Run: headless pygame with SDL's dummy video driver; simulated clock (each Clock.tick advances the game by its frame time, no real sleeping); random seed 0; keys injected as events and as key.get_pressed() state; no mouse input.
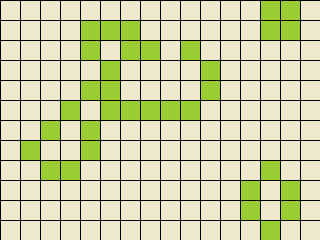
Frame 1 of 4 · flips 1–60 · no input
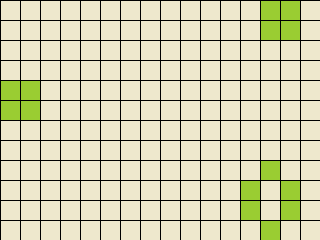
Frame 2 of 4 · flips 61–180 · tapped SPACE, RETURN · held RIGHT (→), D
Frame 3 of 4 · flips 181–300 · held DOWN (↓), S · screen unchanged from frame 2, image omitted
Frame 4 of 4 · flips 301–420 · held LEFT (←), A, UP (↑), W · screen unchanged from frame 3, image omitted

The pygame program that drew these frames:

import copy
import random
from typing import List, Tuple

import pygame
from pygame.locals import *

Cell = Tuple[int, int]
Cells = List[int]
Grid = List[Cells]


class GameOfLife:
    def __init__(
        self, width: int = 640, height: int = 480, cell_size: int = 10, speed: int = 10
    ) -> None:
        self.width = width
        self.height = height
        self.cell_size = cell_size

        # Устанавливаем размер окна
        self.screen_size = width, height
        # Создание нового окна
        self.screen = pygame.display.set_mode(self.screen_size)

        # Вычисляем количество ячеек по вертикали и горизонтали
        self.cell_width = self.width // self.cell_size
        self.cell_height = self.height // self.cell_size

        # Скорость протекания игры
        self.speed = speed

        # Создание списка клеток
        self.grid = copy.deepcopy(self.create_grid(randomize=True))

    def draw_lines(self) -> None:
        """ Отрисовать сетку """
        for x_pos in range(0, self.width, self.cell_size):
            pygame.draw.line(
                self.screen, pygame.Color("black"), (x_pos, 0), (x_pos, self.height)
            )
        for y_pos in range(0, self.height, self.cell_size):
            pygame.draw.line(
                self.screen, pygame.Color("black"), (0, y_pos), (self.width, y_pos)
            )

    def run(self) -> None:

        """ Запустить игру """
        pygame.init()
        clock = pygame.time.Clock()
        pygame.display.set_caption("Game of Life")
        self.screen.fill(pygame.Color("white"))
        self.grid = self.create_grid(randomize=True)

        running = True
        while running:
            for event in pygame.event.get():
                if event.type == pygame.QUIT or (
                    event.type == pygame.KEYDOWN and event.key == pygame.K_ESCAPE
                ):
                    pygame.quit()
                    quit()
            self.draw_lines()
            self.draw_grid()
            self.draw_lines()
            self.grid = self.get_next_generation()
            pygame.display.flip()
            clock.tick(self.speed)
        pygame.quit()
        quit()

    def create_grid(self, randomize: bool = False) -> Grid:
        """
        Создание списка клеток.

        Клетка считается живой, если ее значение равно 1, в противном случае клетка
        считается мертвой, то есть, ее значение равно 0.

        Parameters
        ----------
        randomize : bool
            Если значение истина, то создается матрица, где каждая клетка может
            быть равновероятно живой или мертвой, иначе все клетки создаются мертвыми.

        Returns
        ----------
        out : Grid
            Матрица клеток размером `cell_height` х `cell_width`.
        """
        grid = []
        for row in range(self.cell_height):
            curr_el = []
            for col in range(self.cell_width):
                if randomize:
                    curr_el.append(random.randint(0, 1))
                else:
                    curr_el.append(0)
            grid.append(curr_el)
        return grid

    def draw_grid(self) -> None:
        """
        Отрисовка списка клеток с закрашиванием их в соответствующе цвета.
        """
        for row in range(self.cell_height):
            for col in range(self.cell_width):
                rect = pygame.Rect(
                    self.cell_size * col,
                    self.cell_size * row,
                    self.cell_size,
                    self.cell_size,
                )
                if self.grid[row][col]:
                    pygame.draw.rect(self.screen, pygame.Color("yellowgreen"), rect)
                else:
                    pygame.draw.rect(self.screen, pygame.Color("cornsilk2"), rect)

    def get_neighbours(self, cell: Cell) -> Cells:
        """
        Вернуть список соседних клеток для клетки `cell`.

        Соседними считаются клетки по горизонтали, вертикали и диагоналям,
        то есть, во всех направлениях.

        Parameters
        ----------
        cell : Cell
            Клетка, для которой необходимо получить список соседей. Клетка
            представлена кортежем, содержащим ее координаты на игровом поле.

        Returns
        ----------
        out : Cells
            Список соседних клеток.
        """
        row, col = cell
        self.neighbours = []
        for y_pos in range(max(0, row - 1), min(self.cell_height, row + 2)):
            for x_pos in range(max(0, col - 1), min(self.cell_width, col + 2)):
                if not (row == y_pos and col == x_pos):
                    self.neighbours += [self.grid[y_pos][x_pos]]
        return self.neighbours

    def get_next_generation(self) -> Grid:
        """
        Получить следующее поколение клеток.

        Returns
        ----------
        out : Grid
            Новое поколение клеток.
        """
        self.new_grid = copy.deepcopy(self.grid)
        for row in range(self.cell_height):
            for col in range(self.cell_width):
                cell = (row, col)
                summary = sum(self.get_neighbours(cell))
                if self.grid[row][col] == 1:
                    if summary == 2 or summary == 3:
                        self.new_grid[row][col] = 1
                    else:
                        self.new_grid[row][col] = 0
                else:
                    if summary == 3:
                        self.new_grid[row][col] = 1
                    else:
                        self.new_grid[row][col] = 0
        return self.new_grid


if __name__ == "__main__":
    game = GameOfLife(320, 240, 20)
    game.run()
